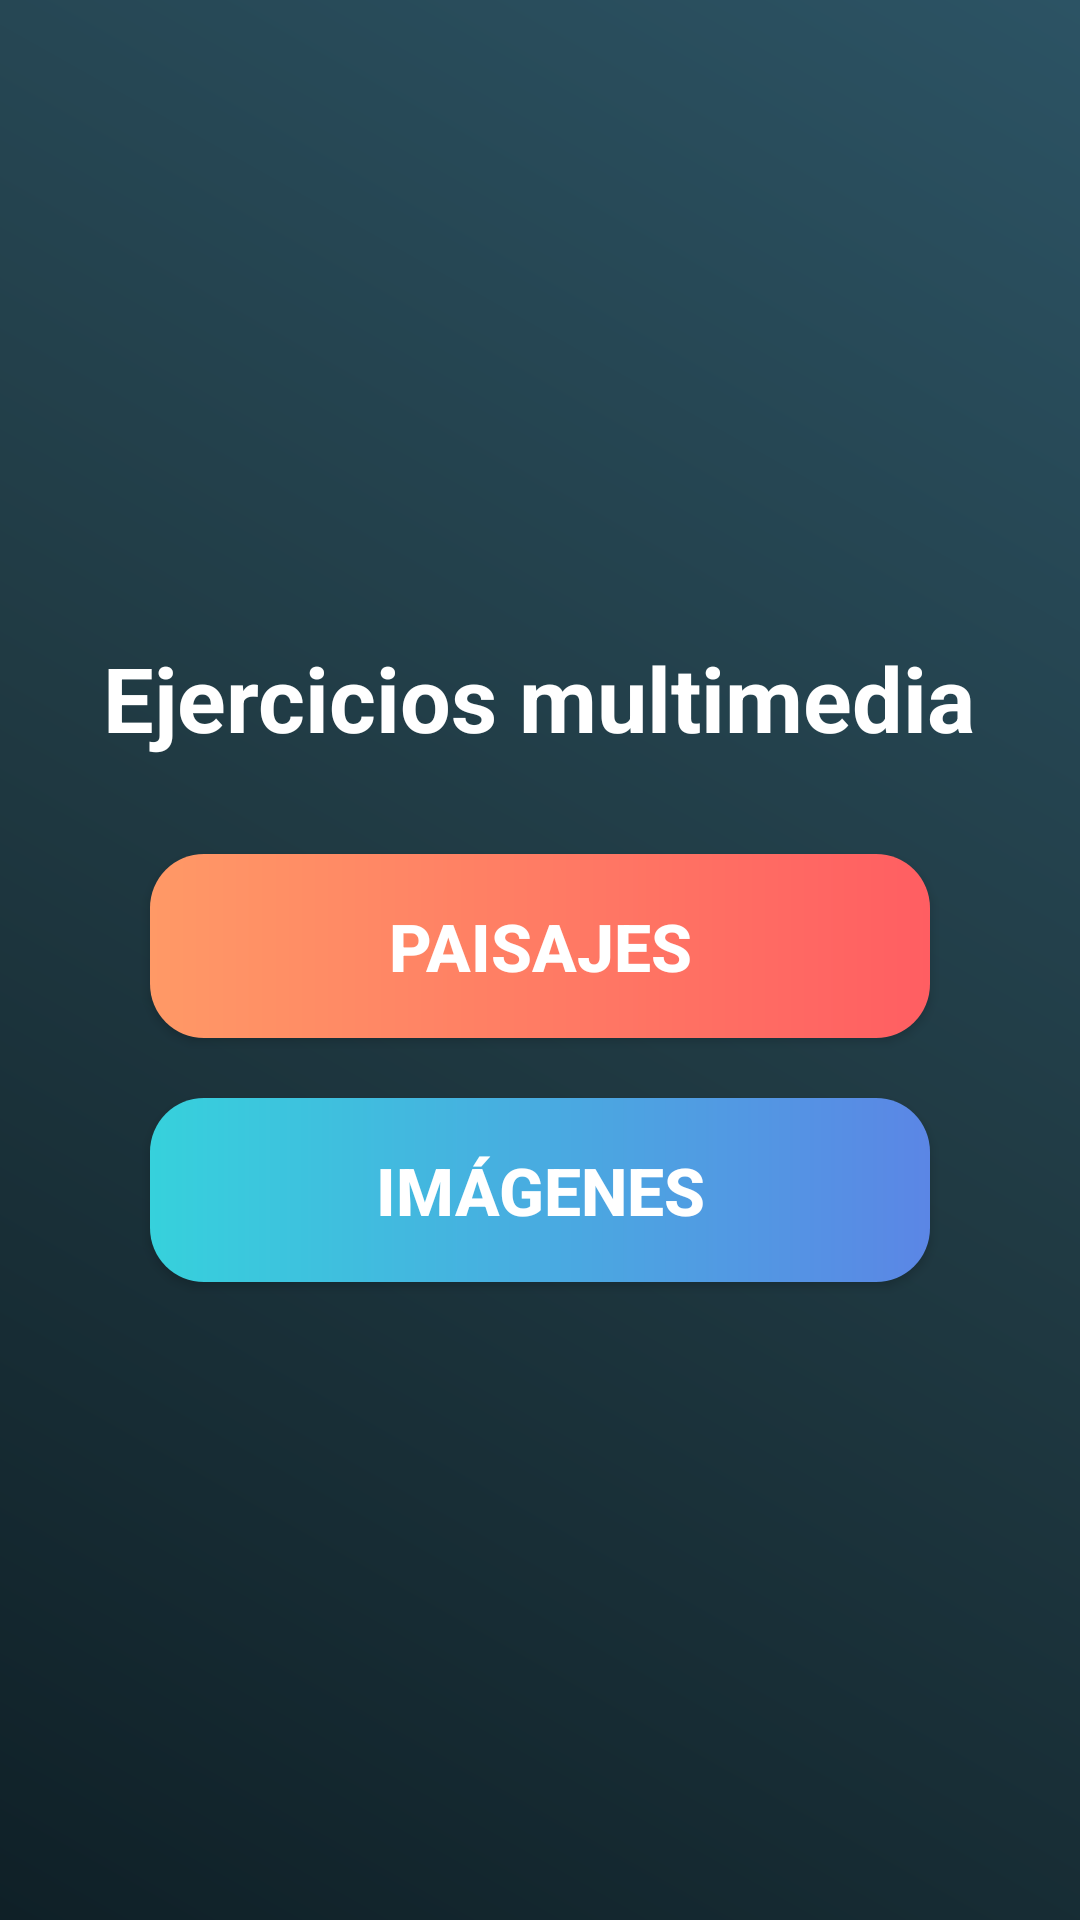

Android layout source for this screen:
<!-- AndroidManifest.xml: application theme Theme.EjerciciosMultimedia -->
<!-- res/layout/activity_main.xml -->
<?xml version="1.0" encoding="utf-8"?>
<LinearLayout xmlns:android="http://schemas.android.com/apk/res/android"
    android:layout_width="match_parent"
    android:layout_height="match_parent"
    android:orientation="vertical"
    android:gravity="center"
    android:padding="24dp"
    android:background="@drawable/bg_gradient_main">

    <TextView
        android:layout_width="wrap_content"
        android:layout_height="wrap_content"
        android:text="Ejercicios multimedia"
        android:textStyle="bold"
        android:textSize="30sp"
        android:textColor="@android:color/white"
        android:layout_marginBottom="32dp" />

    <Button
        android:id="@+id/btnPaisajes"
        android:layout_width="260dp"
        android:layout_height="wrap_content"
        android:text="Paisajes"
        android:textSize="22sp"
        android:textStyle="bold"
        android:textColor="@android:color/white"
        android:background="@drawable/bg_gradient_button_1"
        android:padding="16dp" />

    <Space
        android:layout_width="wrap_content"
        android:layout_height="20dp" />

    <Button
        android:id="@+id/btnImagenes"
        android:layout_width="260dp"
        android:layout_height="wrap_content"
        android:text="Imágenes"
        android:textSize="22sp"
        android:textStyle="bold"
        android:textColor="@android:color/white"
        android:background="@drawable/bg_gradient_button_2"
        android:padding="16dp" />

</LinearLayout>
<!-- resources referenced by this layout -->
<resources>
  <!-- drawable bg_gradient_button_1 (drawable) -->
  <?xml version="1.0" encoding="utf-8"?>
  <shape xmlns:android="http://schemas.android.com/apk/res/android">
      <corners android:radius="18dp" />
      <gradient
          android:startColor="#FF9966"
          android:endColor="#FF5E62"
          android:angle="0" />
  </shape>
  <!-- drawable bg_gradient_button_2 (drawable) -->
  <?xml version="1.0" encoding="utf-8"?>
  <shape xmlns:android="http://schemas.android.com/apk/res/android">
      <corners android:radius="18dp" />
      <gradient
          android:startColor="#36D1DC"
          android:endColor="#5B86E5"
          android:angle="0" />
  </shape>
  <!-- drawable bg_gradient_main (drawable) -->
  <?xml version="1.0" encoding="utf-8"?>
  <shape xmlns:android="http://schemas.android.com/apk/res/android">
      <gradient
          android:startColor="#0F2027"
          android:centerColor="#203A43"
          android:endColor="#2C5364"
          android:angle="45" />
  </shape>
  <style name="Theme.EjerciciosMultimedia" parent="Theme.Material3.DayNight.NoActionBar">
          <item name="android:statusBarColor">@android:color/transparent</item>
          <item name="android:navigationBarColor">@android:color/black</item>
      </style>
</resources>
